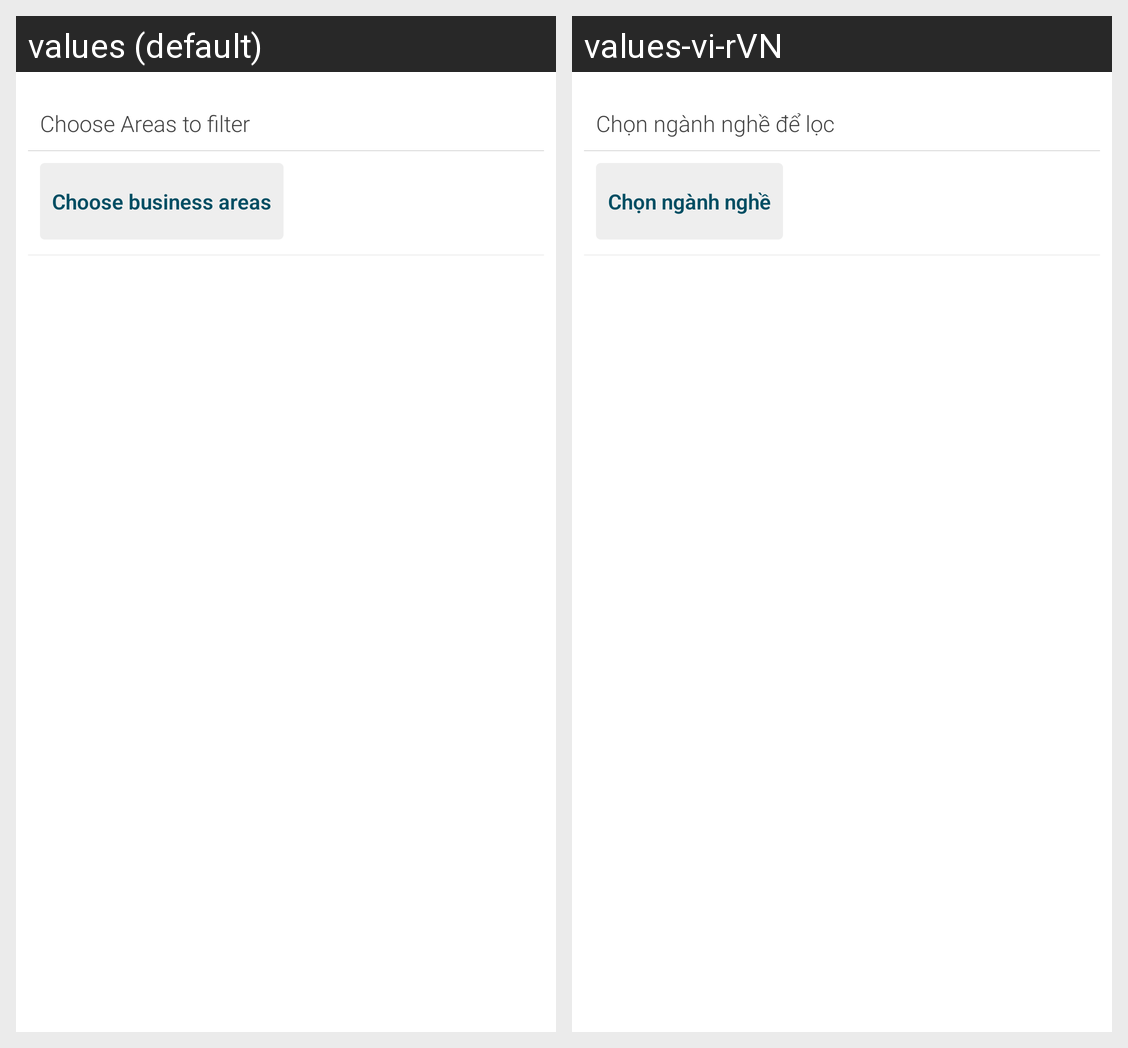

Translations of the strings shown on this Android screen, per locale in the grid:
Android screen res/layout/activity_filter_ceo.xml rendered under 2 locales, left to right: values (default), values-vi-rVN. Device: Nexus 5 (rendered at 1080×1920; each locale shown at half size, 540×960, under a caption strip naming it); theme AppTheme.
Strings drawn on this screen, with the default value and each locale's value (text and hints the layout hard-codes, and strings that could not be matched under every locale, appear in the picture but are not listed):

CEOListFragment.filterCEOTitle
  values: Choose Areas to filter
  values-vi-rVN: Chọn ngành nghề để lọc

General.ChooseCareer
  values: Choose business areas
  values-vi-rVN: Chọn ngành nghề
